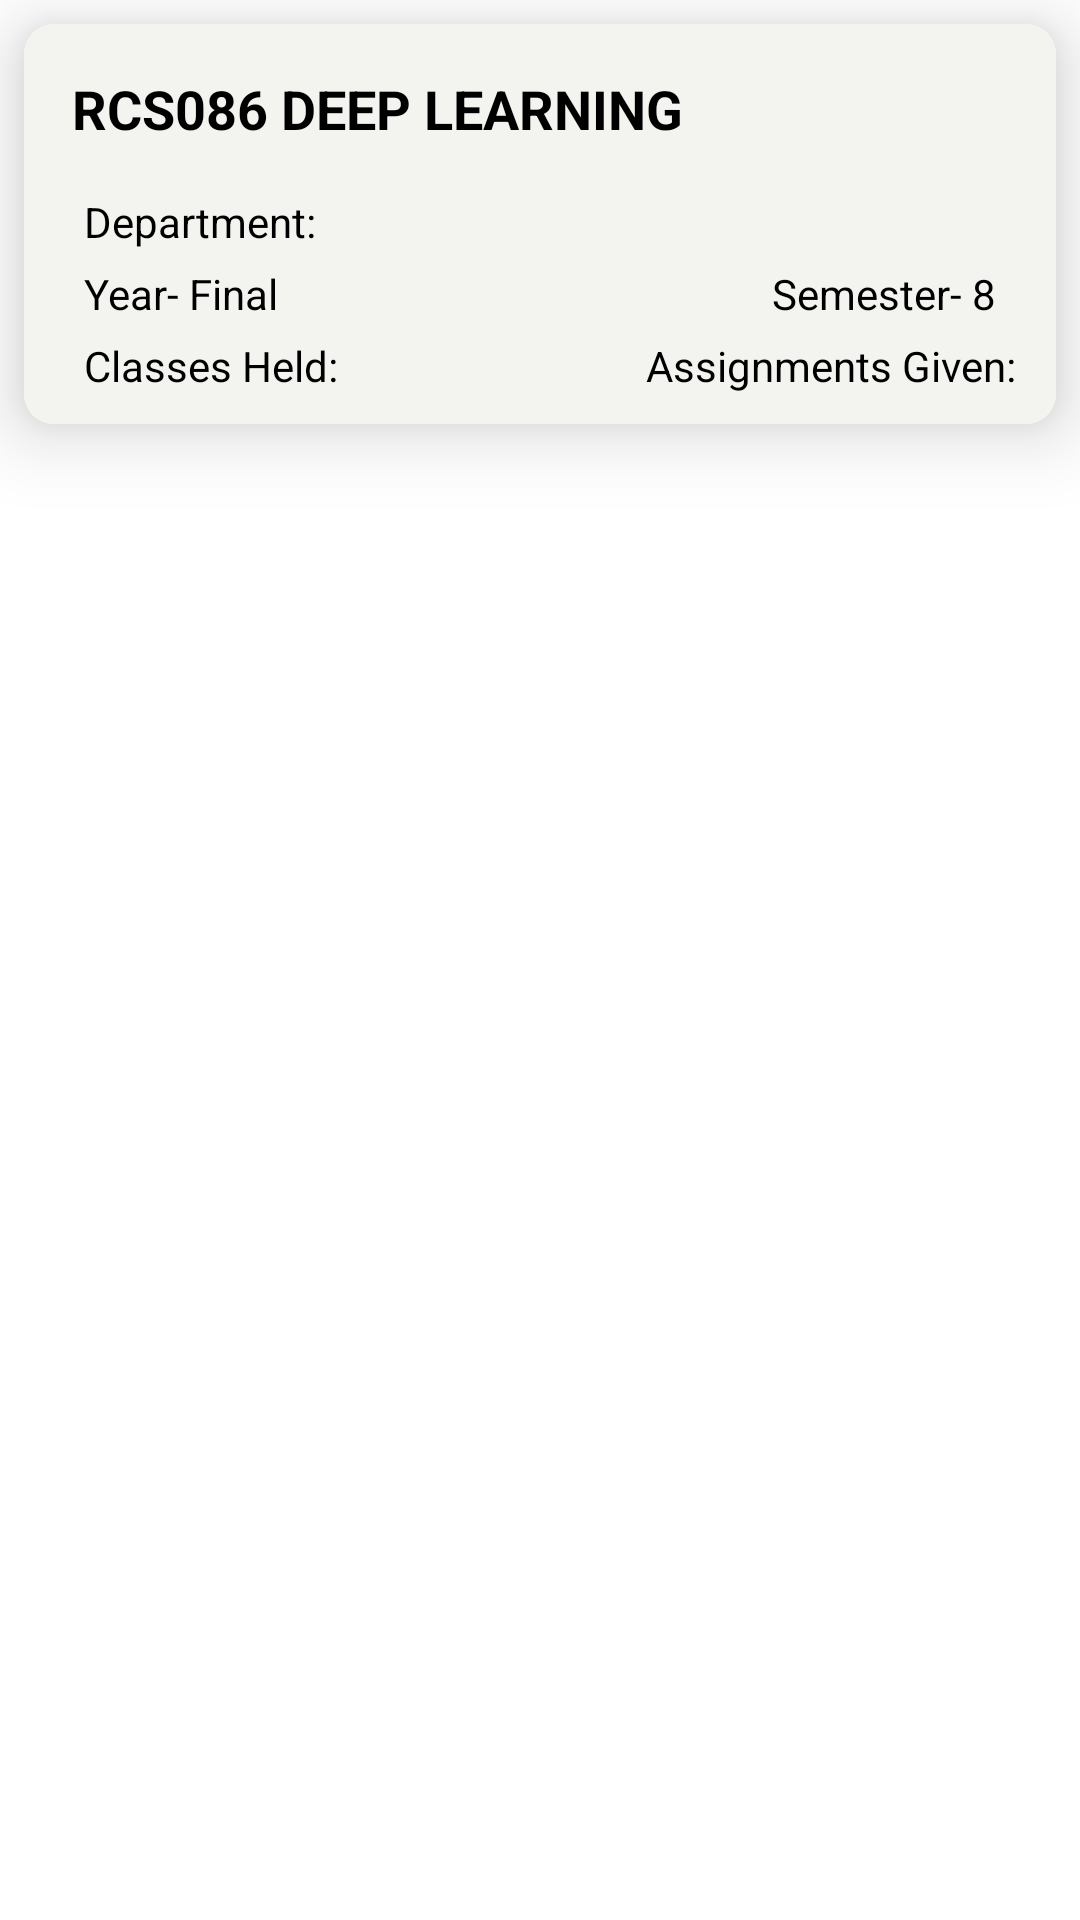

The Android layout XML behind this screen, and the referenced resources:
<!-- AndroidManifest.xml: application theme AppTheme -->
<!-- res/layout/show_subjects_details.xml -->
<?xml version="1.0" encoding="utf-8"?>

<LinearLayout xmlns:android="http://schemas.android.com/apk/res/android"
    xmlns:tools="http://schemas.android.com/tools"
    android:layout_width="match_parent"
    android:layout_height="wrap_content"
    xmlns:app="http://schemas.android.com/apk/res-auto"
    android:orientation="vertical"
    android:background="#fff">

    <androidx.cardview.widget.CardView
        android:layout_width="match_parent"
        android:layout_height="wrap_content"
        app:cardElevation="15dp"
        app:cardCornerRadius="10dp"
        android:layout_margin="8dp"
        android:background="#F3F4EF">

        <LinearLayout
            android:id="@+id/linerlayout1"
            android:layout_width="match_parent"
            android:layout_height="wrap_content"
            android:orientation="vertical"
            android:background="#F3F4EF">

            <HorizontalScrollView
                android:layout_width="match_parent"
                android:layout_height="match_parent">

            <LinearLayout
                android:layout_width="match_parent"
                android:layout_height="wrap_content"
                android:orientation="horizontal"
                android:background="?attr/selectableItemBackground">

                <TextView
                    android:id="@+id/subject_name"
                    android:layout_width="wrap_content"
                    android:layout_height="wrap_content"
                    android:padding="16dp"
                    android:text="RCS086 DEEP LEARNING"
                    android:textAppearance="@style/TextAppearance.AppCompat.Medium"
                    android:textColor="#000"
                    android:textStyle="bold"
                    android:background="?attr/selectableItemBackground"/>

                <ImageView
                    android:layout_width="wrap_content"
                    android:layout_height="40dp"
                    android:src="@drawable/arrowshow"
                    android:layout_gravity="center" />

            </LinearLayout>
            </HorizontalScrollView>

            <RelativeLayout
                android:id="@+id/relativeLayout1"
                android:layout_width="match_parent"
                android:layout_height="wrap_content"
                android:visibility="visible"
                android:paddingLeft="10dp"
                android:paddingRight="10dp"
                android:paddingBottom="10dp">

                <TextView
                    android:id="@+id/deptNameH"
                    android:layout_width="wrap_content"
                    android:layout_height="wrap_content"
                    android:layout_marginLeft="10dp"
                    android:text="Department: "
                    android:textColor="#000"
                    android:textAppearance="@style/TextAppearance.AppCompat.Small"/>

                <TextView
                    android:id="@+id/deptName"
                    android:layout_width="wrap_content"
                    android:layout_height="wrap_content"
                    android:layout_alignTop="@+id/deptNameH"
                    android:layout_alignParentRight="true"
                    android:textColor="#000"
                    android:textAppearance="@style/TextAppearance.AppCompat.Small"/>

                <TextView
                    android:id="@+id/yearName"
                    android:layout_width="wrap_content"
                    android:layout_height="wrap_content"
                    android:layout_marginLeft="10dp"
                    android:layout_marginTop="5dp"
                    android:text="Year- Final"
                    android:layout_below="@+id/deptNameH"
                    android:textColor="#000"
                    android:textAppearance="@style/TextAppearance.AppCompat.Small"/>

                <TextView
                    android:id="@+id/semName"
                    android:layout_width="wrap_content"
                    android:layout_height="wrap_content"
                    android:text="Semester- 8"
                    android:layout_alignParentRight="true"
                    android:layout_alignTop="@+id/yearName"
                    android:layout_marginRight="10dp"
                    android:textColor="#000"
                    android:textAppearance="@style/TextAppearance.AppCompat.Small"/>

                <TextView
                    android:id="@+id/classHeld"
                    android:layout_width="wrap_content"
                    android:layout_height="wrap_content"
                    android:layout_marginLeft="10dp"
                    android:layout_marginTop="5dp"
                    android:text="Classes Held: "
                    android:textColor="#000"
                    android:layout_below="@+id/yearName"
                    android:textAppearance="@style/TextAppearance.AppCompat.Small"/>

                <TextView
                    android:id="@+id/assignments_given"
                    android:layout_width="wrap_content"
                    android:layout_height="wrap_content"
                    android:layout_alignTop="@+id/classHeld"
                    android:layout_alignParentRight="true"
                    android:text="Assignments Given: "
                    android:textColor="#000"
                    android:textAppearance="@style/TextAppearance.AppCompat.Small"/>

            </RelativeLayout>
        </LinearLayout>
    </androidx.cardview.widget.CardView>
</LinearLayout>
<!-- resources referenced by this layout -->
<resources>
  <style name="AppTheme" parent="Theme.AppCompat.Light.DarkActionBar">
          
          <item name="colorPrimary">@color/colorPrimary</item>
          <item name="colorPrimaryDark">@color/colorPrimaryDark</item>
          <item name="colorAccent">@color/colorAccent</item>
          <item name="android:windowAnimationStyle">@style/CustomActivityAnimation</item>
      </style>
  <color name="colorPrimary">#6200EE</color>
  <color name="colorPrimaryDark">#3700B3</color>
  <color name="colorAccent">#03DAC5</color>
  <style name="CustomActivityAnimation" parent="@android:style/Animation.Activity">
          <item name="android:activityOpenEnterAnimation">@anim/slide_in_right</item>
          <item name="android:activityOpenExitAnimation">@anim/slide_out_left</item>
          <item name="android:activityCloseEnterAnimation">@anim/slide_in_left</item>
          <item name="android:activityCloseExitAnimation">@anim/slide_out_right</item>
      </style>
</resources>
